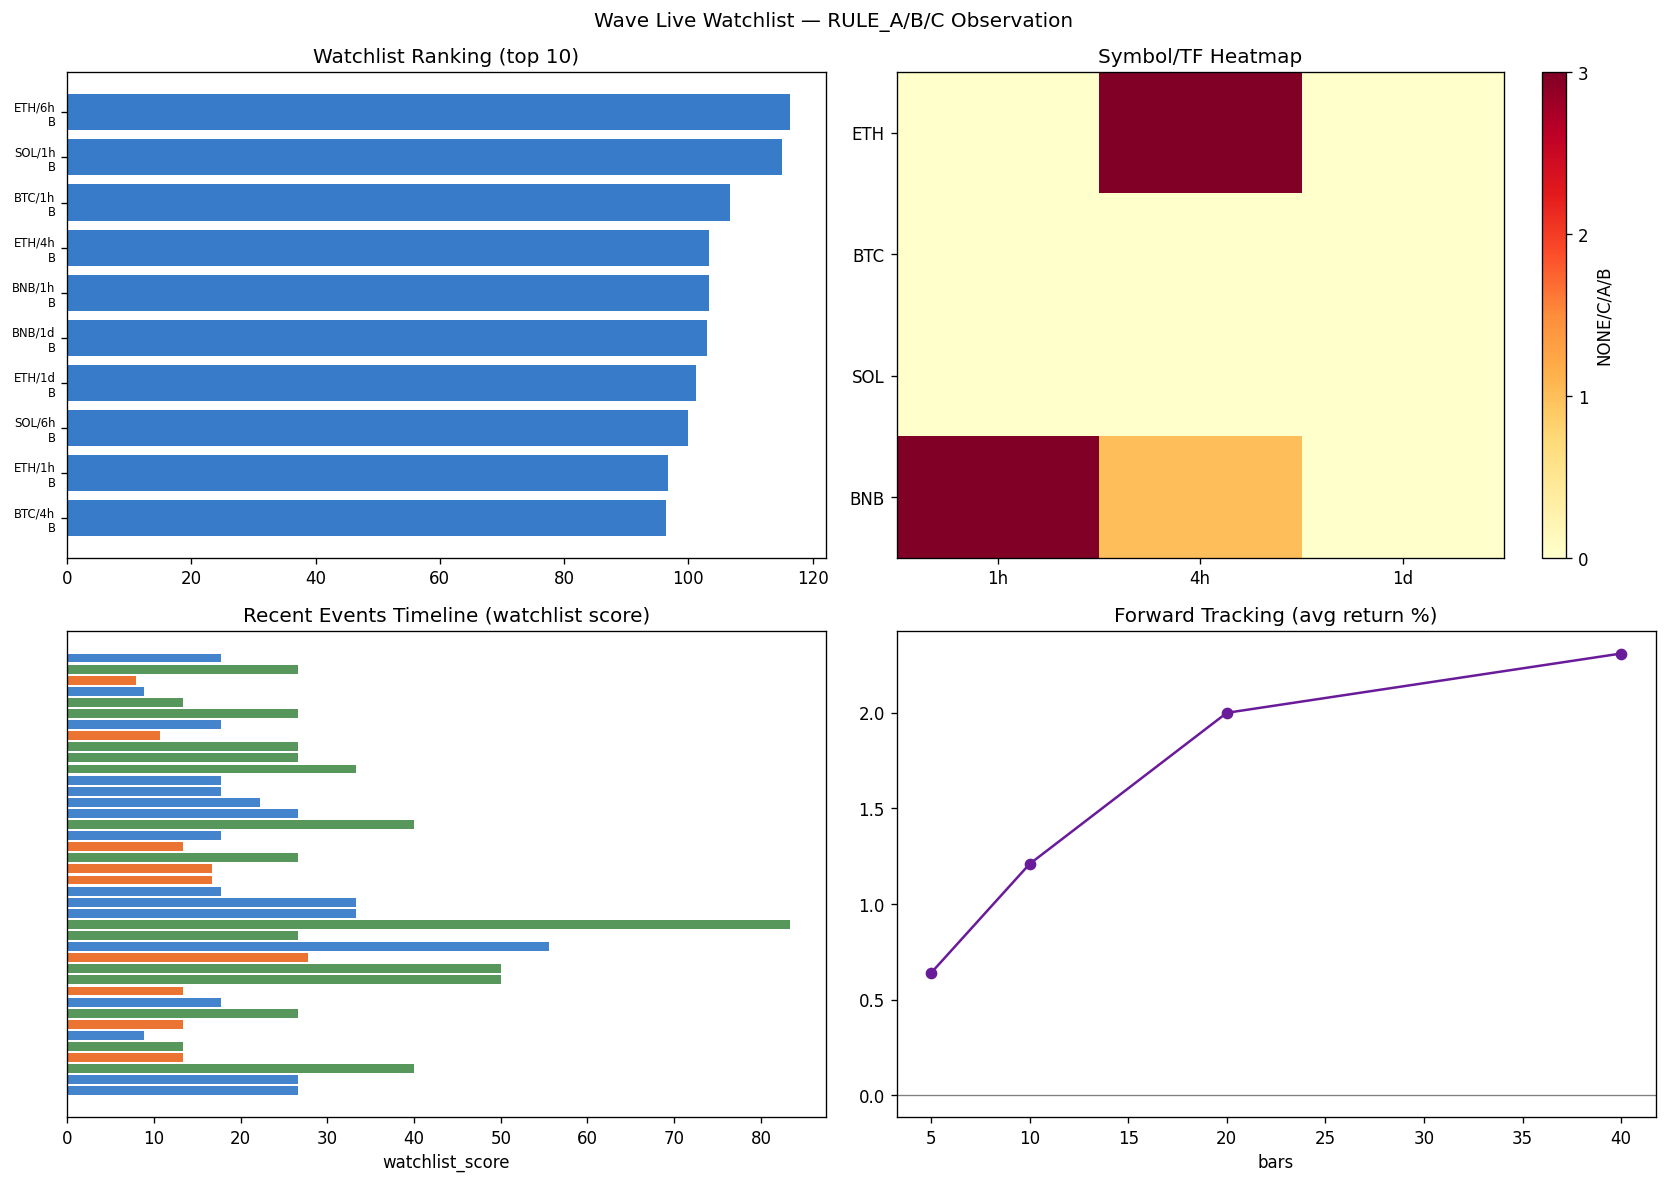

Data behind this chart, as committed beside it:
timestamp, symbol, timeframe, rule, quality_score, money_flow_score, energy_score, structure_score, watchlist_score, freshness, bars_since_signal, bar_index
2025-05-07 00:00:00, BTCUSDT, 1d, RULE_C, 2, 5, 3, 1, 3.33, OLD, 485, 14
2025-05-07 00:00:00, BNBUSDT, 1d, RULE_C, 2, 5, 3, 1, 3.33, OLD, 485, 14
2025-05-08 00:00:00, ETHUSDT, 1d, RULE_C, 3, 5, 5, 3, 16.67, OLD, 484, 15
2025-05-08 00:00:00, SOLUSDT, 1d, RULE_C, 2, 5, 5, 2, 11.11, OLD, 484, 15
2025-05-08 00:00:00, BTCUSDT, 1d, RULE_C, 2, 5, 5, 2, 11.11, OLD, 484, 15
2025-05-08 00:00:00, BNBUSDT, 1d, RULE_C, 2, 5, 5, 2, 11.11, OLD, 484, 15
2025-05-09 00:00:00, SOLUSDT, 1d, RULE_C, 3, 5, 5, 4, 22.22, OLD, 483, 16
2025-05-09 00:00:00, BNBUSDT, 1d, RULE_C, 2, 5, 5, 2, 11.11, OLD, 483, 16
2025-05-09 00:00:00, ETHUSDT, 1d, RULE_C, 3, 5, 5, 5, 27.78, OLD, 483, 16
2025-05-09 00:00:00, BTCUSDT, 1d, RULE_C, 3, 5, 5, 4, 22.22, OLD, 483, 16
2025-05-10 00:00:00, ETHUSDT, 1d, RULE_C, 3, 5, 5, 5, 27.78, OLD, 482, 17
2025-05-10 00:00:00, SOLUSDT, 1d, RULE_C, 3, 5, 4, 4, 17.78, OLD, 482, 17
2025-05-10 00:00:00, BNBUSDT, 1d, RULE_C, 2, 5, 5, 2, 11.11, OLD, 482, 17
2025-05-11 00:00:00, BTCUSDT, 1d, RULE_C, 3, 4, 4, 4, 14.22, OLD, 481, 18
2025-05-11 00:00:00, BNBUSDT, 1d, RULE_C, 2, 4, 5, 2, 8.89, OLD, 481, 18
2025-05-11 00:00:00, SOLUSDT, 1d, RULE_C, 3, 4, 4, 4, 14.22, OLD, 481, 18
2025-05-11 00:00:00, ETHUSDT, 1d, RULE_C, 3, 5, 5, 5, 27.78, OLD, 481, 18
2025-05-12 00:00:00, BTCUSDT, 1d, RULE_C, 3, 4, 4, 4, 14.22, OLD, 480, 19
2025-05-12 00:00:00, SOLUSDT, 1d, RULE_C, 3, 5, 5, 4, 22.22, OLD, 480, 19
2025-05-12 00:00:00, ETHUSDT, 1d, RULE_C, 3, 4, 5, 5, 22.22, OLD, 480, 19
2025-05-12 00:00:00, BNBUSDT, 1d, RULE_C, 2, 5, 5, 2, 11.11, OLD, 480, 19
2025-05-13 00:00:00, ETHUSDT, 1d, RULE_C, 3, 5, 4, 6, 13.33, OLD, 479, 20
2025-05-13 00:00:00, SOLUSDT, 1d, RULE_C, 3, 5, 4, 5, 22.22, OLD, 479, 20
2025-05-13 00:00:00, BNBUSDT, 1d, RULE_C, 2, 4, 5, 2, 4.44, OLD, 479, 20
2025-05-14 00:00:00, ETHUSDT, 1d, RULE_C, 3, 5, 3, 5, 10.83, OLD, 478, 21
2025-05-14 00:00:00, SOLUSDT, 1d, RULE_C, 3, 4, 3, 4, 10.67, OLD, 478, 21
2025-05-15 00:00:00, BTCUSDT, 1d, RULE_C, 3, 4, 3, 5, 13.33, OLD, 477, 22
2025-05-18 00:00:00, BTCUSDT, 1d, RULE_C, 3, 5, 3, 6, 20.0, OLD, 474, 25
2025-05-19 00:00:00, BTCUSDT, 1d, RULE_C, 3, 4, 3, 5, 13.33, OLD, 473, 26
2025-05-19 00:00:00, ETHUSDT, 1d, RULE_C, 3, 5, 3, 5, 16.67, OLD, 473, 26
2025-05-20 00:00:00, BTCUSDT, 1d, RULE_C, 3, 5, 4, 5, 22.22, OLD, 472, 27
2025-05-21 00:00:00, ETHUSDT, 1d, RULE_C, 3, 5, 5, 5, 13.89, OLD, 471, 28
2025-05-21 00:00:00, SOLUSDT, 1d, RULE_C, 3, 5, 5, 4, 22.22, OLD, 471, 28
2025-05-21 00:00:00, BTCUSDT, 1d, RULE_C, 3, 5, 5, 6, 33.33, OLD, 471, 28
2025-05-21 00:00:00, BNBUSDT, 1d, RULE_C, 3, 5, 5, 5, 8.33, OLD, 471, 28
2025-05-22 00:00:00, SOLUSDT, 1d, RULE_C, 3, 4, 4, 3, 5.33, OLD, 470, 29
2025-05-22 00:00:00, BTCUSDT, 1d, RULE_C, 3, 4, 5, 6, 26.67, OLD, 470, 29
2025-05-22 00:00:00, ETHUSDT, 1d, RULE_C, 3, 4, 4, 5, 5.33, OLD, 470, 29
2025-05-22 00:00:00, BNBUSDT, 1d, RULE_C, 3, 5, 5, 3, 5.0, OLD, 470, 29
2025-05-23 00:00:00, BTCUSDT, 1d, RULE_C, 3, 4, 5, 5, 22.22, OLD, 469, 30
2025-05-23 00:00:00, BNBUSDT, 1d, RULE_C, 3, 4, 4, 3, 3.2, OLD, 469, 30
2025-05-27 00:00:00, BNBUSDT, 1d, RULE_C, 2, 5, 3, 1, 3.33, OLD, 465, 34
2025-05-29 00:00:00, ETHUSDT, 1d, RULE_C, 2, 5, 4, 2, 8.89, OLD, 463, 36
2025-05-29 00:00:00, BNBUSDT, 1d, RULE_C, 2, 5, 4, 1, 4.44, OLD, 463, 36
2025-06-03 00:00:00, BNBUSDT, 1d, RULE_A, 3, 4, 2, 4, 14.22, OLD, 458, 41
2025-06-03 00:00:00, BNBUSDT, 1d, RULE_B, 3, 4, 2, 4, 21.33, OLD, 458, 41
2025-06-04 00:00:00, BNBUSDT, 1d, RULE_A, 3, 4, 2, 4, 14.22, OLD, 457, 42
2025-06-04 00:00:00, BNBUSDT, 1d, RULE_B, 3, 4, 2, 4, 21.33, OLD, 457, 42
2025-06-09 00:00:00, BNBUSDT, 1d, RULE_C, 2, 4, 3, 1, 2.67, OLD, 452, 47
2025-06-09 00:00:00, BTCUSDT, 1d, RULE_C, 2, 4, 4, 2, 7.11, OLD, 452, 47
2025-06-09 00:00:00, ETHUSDT, 1d, RULE_C, 2, 5, 3, 2, 6.67, OLD, 452, 47
2025-06-10 00:00:00, ETHUSDT, 1d, RULE_C, 3, 5, 5, 4, 22.22, OLD, 451, 48
2025-06-11 00:00:00, ETHUSDT, 1d, RULE_C, 2, 5, 5, 2, 11.11, OLD, 450, 49
2025-06-13 00:00:00, BTCUSDT, 1d, RULE_C, 2, 4, 5, 2, 8.89, OLD, 448, 51
2025-06-13 00:00:00, ETHUSDT, 1d, RULE_C, 2, 4, 3, 1, 2.67, OLD, 448, 51
2025-06-16 00:00:00, BTCUSDT, 1d, RULE_C, 4, 5, 3, 4, 13.33, OLD, 445, 54
2025-06-16 00:00:00, BTCUSDT, 1d, RULE_B, 4, 5, 3, 4, 40.0, OLD, 445, 54
2025-06-16 00:00:00, BTCUSDT, 1d, RULE_A, 4, 5, 3, 4, 26.67, OLD, 445, 54
2025-06-19 00:00:00, BTCUSDT, 1d, RULE_A, 2, 4, 2, 2, 7.11, OLD, 442, 57
2025-06-19 00:00:00, ETHUSDT, 1d, RULE_A, 2, 4, 0, 2, 0.0, OLD, 442, 57
... 4,023 more rows
